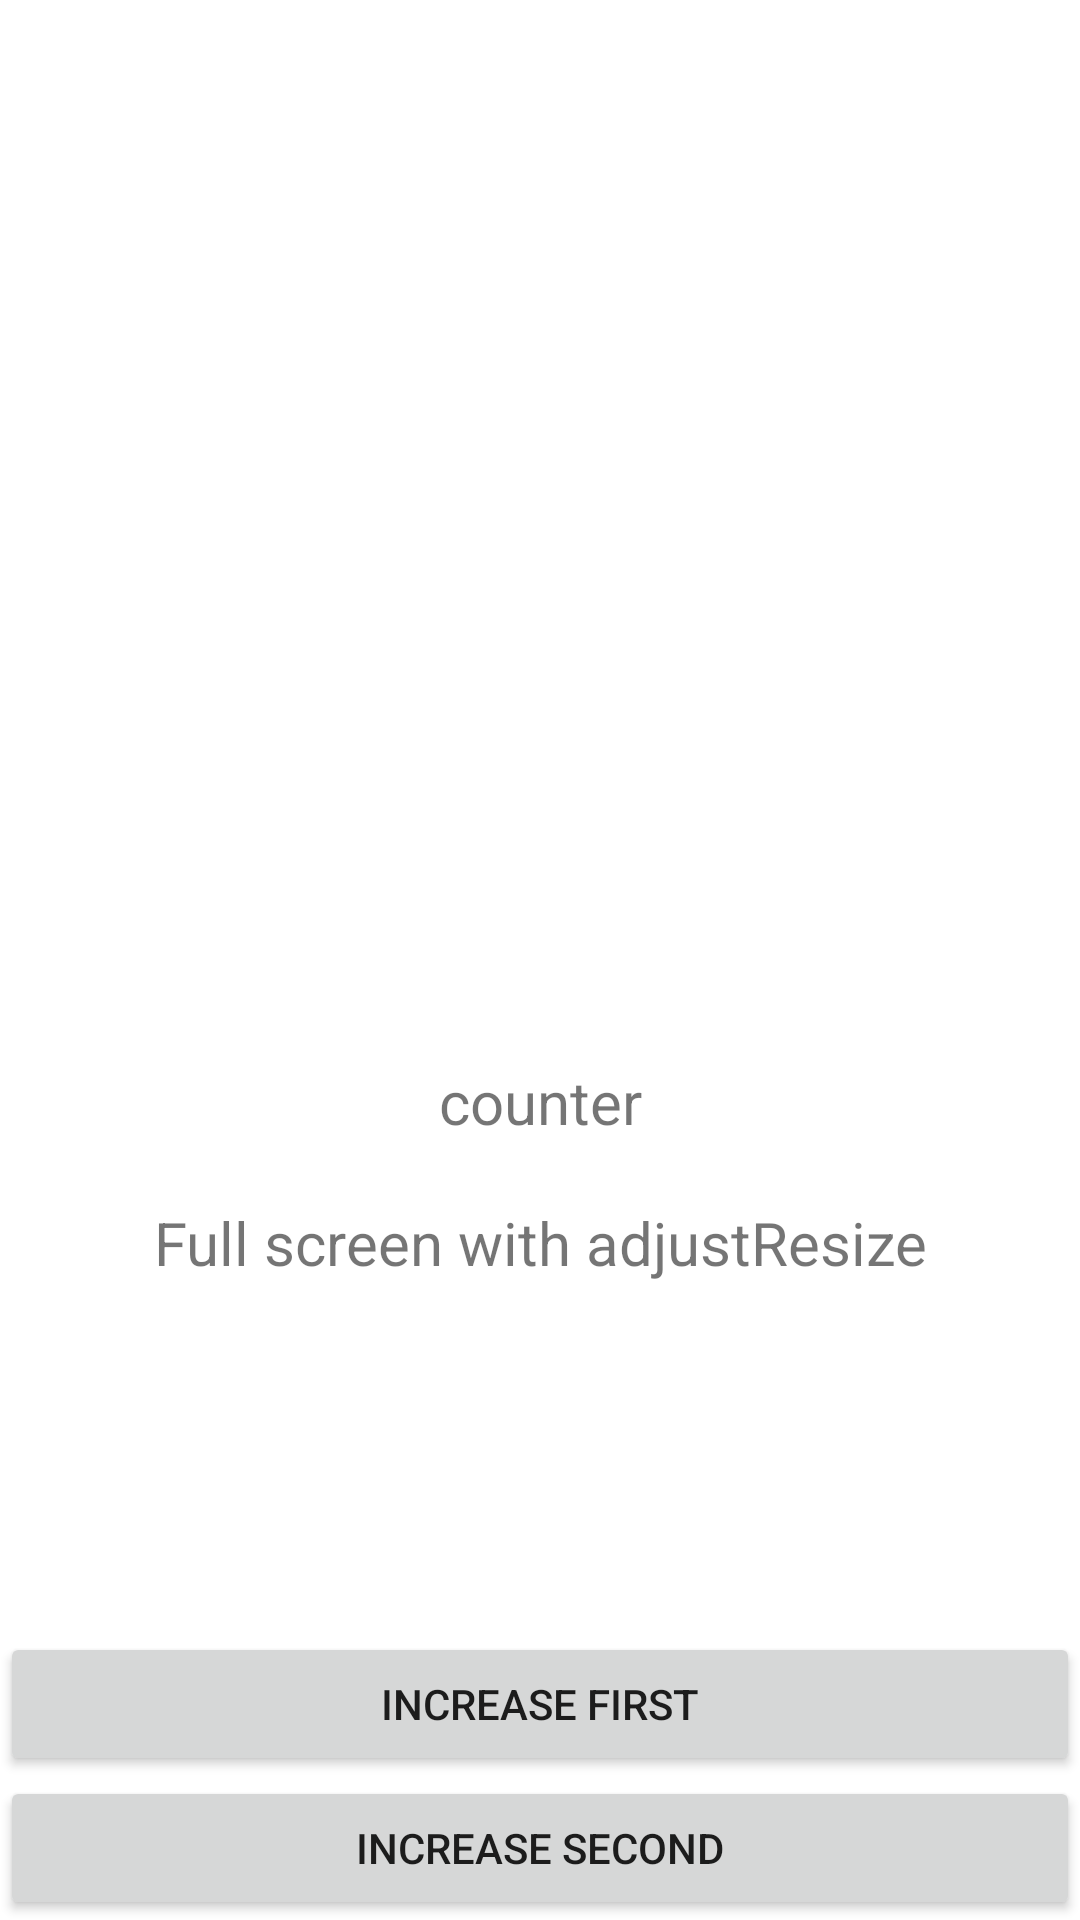

Layout XML and referenced resources for this Android screen:
<!-- AndroidManifest.xml: application theme Theme.Borrowoke -->
<!-- res/layout/fragment_home.xml -->
<?xml version="1.0" encoding="utf-8"?>
<androidx.constraintlayout.widget.ConstraintLayout xmlns:android="http://schemas.android.com/apk/res/android"
    xmlns:app="http://schemas.android.com/apk/res-auto"
    xmlns:tools="http://schemas.android.com/tools"
    android:layout_width="match_parent"
    android:layout_height="match_parent"
    android:background="@color/white"
    android:clickable="false"
    android:focusable="false"
    tools:context=".ui.home.HomeFragment">

    <androidx.recyclerview.widget.RecyclerView
        android:id="@+id/rcvUser"
        android:layout_width="0dp"
        android:layout_height="0dp"
        android:padding="@dimen/_5dp"
        app:layout_constraintStart_toStartOf="parent"
        app:layout_constraintEnd_toEndOf="parent"
       app:layout_constraintBottom_toTopOf="@+id/tvHomeTitle"
        app:layout_constraintTop_toTopOf="parent"
        android:translationZ="5dp"
        tools:listitem="@layout/user_item" />

    <TextView
        android:id="@+id/tvHomeTitle"
        android:layout_width="match_parent"
        android:layout_height="wrap_content"
        android:clickable="true"
        android:focusable="true"
        android:gravity="center"
        android:textSize="@dimen/_20sp"
        app:layout_constraintBottom_toBottomOf="parent"
        app:layout_constraintTop_toTopOf="parent" />

    <TextView
        android:id="@+id/tvCounter"
        android:layout_width="match_parent"
        android:layout_height="wrap_content"
        android:layout_marginTop="@dimen/_20dp"
        android:background="@drawable/bg_click"
        android:clickable="true"
        android:focusable="true"
        android:gravity="center"
        android:text="@string/counter"
        android:textSize="@dimen/_20sp"
        app:layout_constraintTop_toBottomOf="@+id/tvHomeTitle" />

    <TextView
        android:id="@+id/tvAnimation"
        android:layout_width="match_parent"
        android:layout_height="wrap_content"
        android:layout_marginTop="@dimen/_20dp"
        android:clickable="true"
        android:focusable="true"
        android:gravity="center"
        android:text="Full screen with adjustResize"
        android:textSize="@dimen/_20sp"
        app:layout_constraintTop_toBottomOf="@+id/tvCounter" />

    <Button
        android:id="@+id/btnIncreaseSecond"
        android:layout_width="match_parent"
        android:layout_height="wrap_content"
        android:text="@string/increase_second"
        app:layout_constraintBottom_toBottomOf="parent" />

    <Button
        android:id="@+id/btnIncreaseFirst"
        android:layout_width="match_parent"
        android:layout_height="wrap_content"
        android:text="@string/increase_first"
        app:layout_constraintBottom_toTopOf="@+id/btnIncreaseSecond" />

</androidx.constraintlayout.widget.ConstraintLayout>
<!-- res/layout/user_item.xml (included above) -->
<?xml version="1.0" encoding="utf-8"?>
<androidx.constraintlayout.widget.ConstraintLayout xmlns:android="http://schemas.android.com/apk/res/android"
    xmlns:app="http://schemas.android.com/apk/res-auto"
    xmlns:tools="http://schemas.android.com/tools"
    android:layout_width="match_parent"
    android:layout_height="wrap_content">

    <TextView
        android:id="@+id/tvUserId"
        android:layout_width="wrap_content"
        android:layout_height="wrap_content"
        android:layout_marginStart="@dimen/_5dp"
        android:layout_marginTop="@dimen/_10dp"
        android:textColor="@color/black"
        app:layout_constraintStart_toStartOf="parent"
        app:layout_constraintTop_toTopOf="parent"
        tools:text="1" />

    <TextView
        android:id="@+id/tvUsername"
        android:layout_width="wrap_content"
        android:layout_height="wrap_content"
        android:layout_margin="@dimen/_5dp"
        app:layout_constraintBottom_toBottomOf="@id/tvUserId"
        app:layout_constraintStart_toEndOf="@+id/tvUserId"
        app:layout_constraintTop_toTopOf="@id/tvUserId"
        tools:text="huy chương" />


</androidx.constraintlayout.widget.ConstraintLayout>
<!-- resources referenced by this layout -->
<resources>
  <color name="black">#FF000000</color>
  <color name="white">#FFFFFFFF</color>
  <dimen name="_10dp">10.00dp</dimen>
  <dimen name="_20dp">20.00dp</dimen>
  <dimen name="_20sp">20.00sp</dimen>
  <dimen name="_5dp">5.00dp</dimen>
  <!-- drawable bg_click (drawable) -->
  <ripple xmlns:android="http://schemas.android.com/apk/res/android"
      android:color="@color/color_button_effect">
  
      
  </ripple>
  <string name="counter">counter</string>
  <string name="increase_first">increase first</string>
  <string name="increase_second">increase second</string>
  <style name="Theme.Borrowoke" parent="Theme.AppCompat.Light.NoActionBar">
          <item name="android:colorControlHighlight">@color/color_button_effect</item>
          <item name="windowActionBar">false</item>
          <item name="windowNoTitle">true</item>
          
  
          
      </style>
  <color name="color_button_effect">#1A85BEF8</color>
</resources>
